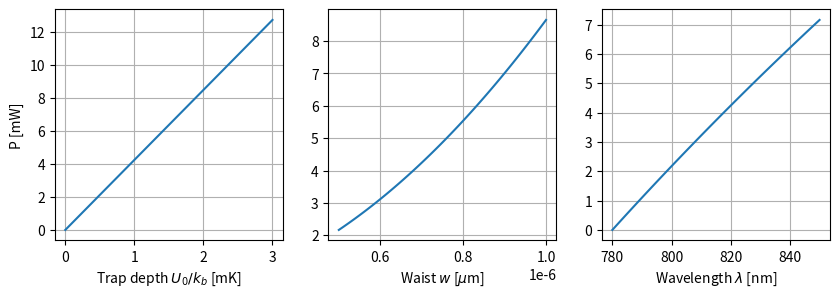

This figure's Python source:
# -*- coding: utf-8 -*-
"""
Created on Fri Oct 22 12:30:14 2021

[redacted]

Script computes amount of power in a tweezer needed as a function of 
    - desired trap depth
    - tweezer waist
    - tweezer wavelength (detuning)
"""

#%% imports
import numpy as np
import matplotlib.pyplot as plt
import scipy.constants as const

#%% constants and variables
# constants
c = const.c # m/s
m_e = const.electron_mass # kg
eps_0 = const.epsilon_0 # A^2 s^4 kg^-1 m^-3
e = const.elementary_charge # A s 
k_b = const.Boltzmann #J/K

# variables
waist0_7 = 0.7e-6
T = 1e-3 #K
transition_wl = 780e-9
laser_wl = 820e-9
standard_trapdepth = 1 # mK

# derived variables
transition_angular = 2 * np.pi * c / transition_wl
laser_angular = 2 * np.pi * c / laser_wl
detuning820 = transition_angular - laser_angular
trap_depth = k_b * T

#%% calculation from mathematica script, substituting the definition
# of power in the equation of the trap depth of an optical dipole trap
# P = U_0 omega^2 detuning omega_0^3 / (3 c Gamma)

# We need the Rabi frequency matrix element, which we estimate from 
# a classical harmonic oscillator model (Grimm, 1999)
matrix_element = transition_angular**2 / laser_angular**2 * e**2 * laser_angular**2 / (6 * np.pi * eps_0 * m_e * c **3)

# Power needed as a function of trap depth [mK], waist, detuning
def power_needed(trap_depth, waist, detuning):
    power = trap_depth * waist**2 * detuning * transition_angular / (3 * c * matrix_element)
    return power

#%% plot power vs trap depth

# parameter sweeps
trap_depth_range_mK = np.linspace(0, 3, 101)
waist_range = np.linspace(0.5e-6, 1e-6, 101)
trapping_frequency_range = np.linspace(780e-9, 850e-9, 101)
detuning_range =- 2 * np.pi * c / trapping_frequency_range + transition_angular

# Initialize plot
fig, (ax1, ax2, ax3) = plt.subplots(nrows = 1, 
                                    ncols = 3,
                                    figsize = (10, 3))

# Plot power as a function of trap depth for standard waist, detuning used in our experiment
ax1.plot(trap_depth_range_mK, power_needed(trap_depth_range_mK,
                                           waist0_7, 
                                           detuning820))
ax1.grid()
ax1.set_xlabel(r'Trap depth $U_0/k_b$ [mK]')
ax1.set_ylabel(r'P [mW]')

# Plot power as a function of waist, using standard trap depth and detuning
ax2.plot(waist_range, power_needed(standard_trapdepth,
                                   waist_range, 
                                   detuning820))
ax2.grid()
ax2.set_xlabel(r'Waist $w$ [$\mu$m]')

# Plot power as function of laser frequency (detuning) using standard trap depth, waist. 
# Scale x axis by 10^-9 to get in nm
ax3.plot(trapping_frequency_range / 1e-9, power_needed(standard_trapdepth, 
                                                       waist0_7,
                                                       detuning_range))
ax3.grid()
ax3.set_xlabel(r'Wavelength $\lambda$ [nm]')

plt.savefig('Trapdepth_vs_power_tweezer.pdf',
            dpi = 300,
            bbox_inches = 'tight')



